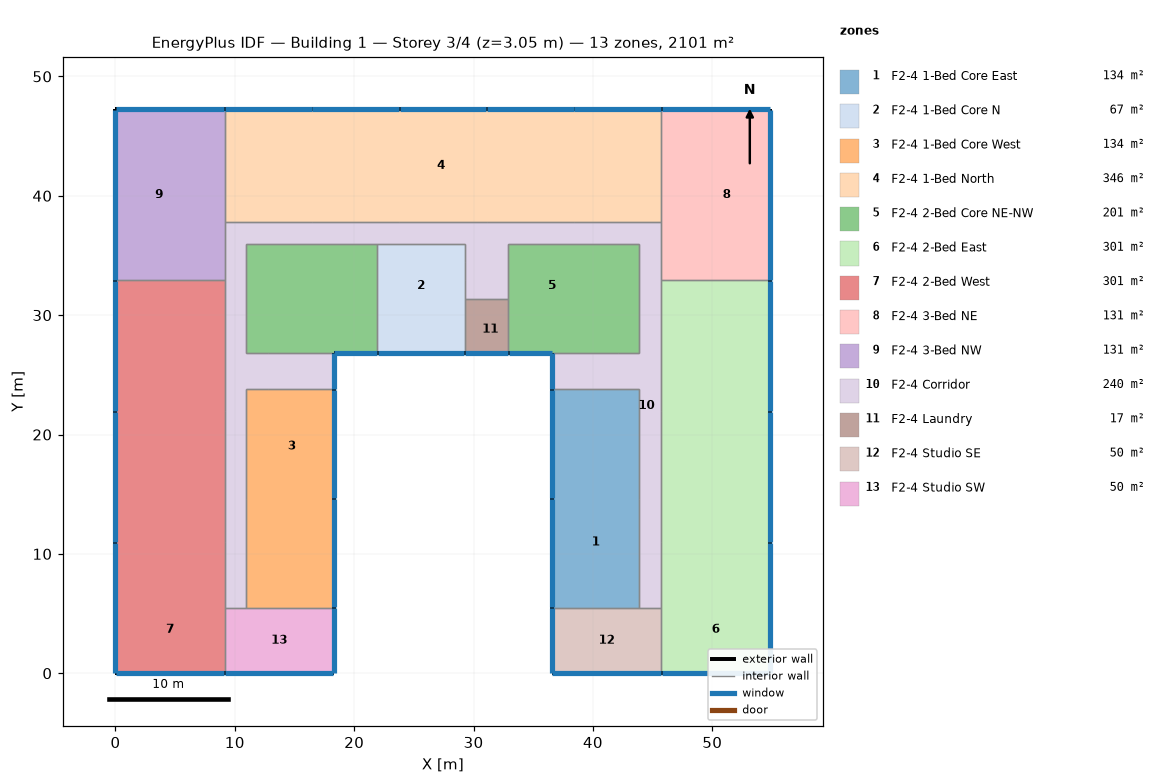
=== STOREY PLAN SPEC (per zone: floor XY polygon, exterior-wall plan segments, windows/doors) ===
zone 1: F2-4 1-Bed Core East  (133.8 m²)
  floor: (43.89, 23.77) (43.89, 19.20) (36.58, 19.20) (36.58, 23.77)
  floor: (43.89, 14.63) (43.89, 7.32) (36.58, 7.32) (36.58, 14.63)
  floor: (43.89, 19.20) (43.89, 14.63) (36.58, 14.63) (36.58, 19.20)
  floor: (43.89, 7.32) (43.89, 5.49) (36.58, 5.49) (36.58, 7.32)
  exterior wall: (36.58, 23.77) – (36.58, 14.63)  [9.1 m]
    window: (36.58, 23.75) – (36.58, 14.66)  [7.0 m²]
  exterior wall: (36.58, 14.63) – (36.58, 5.49)  [9.1 m]
    window: (36.58, 14.61) – (36.58, 5.51)  [7.0 m²]
  interior walls: 5
zone 2: F2-4 1-Bed Core N  (66.9 m²)
  floor: (29.26, 35.97) (29.26, 28.96) (21.95, 28.96) (21.95, 35.97)
  floor: (29.26, 28.96) (29.26, 26.82) (21.95, 26.82) (21.95, 28.96)
  exterior wall: (21.95, 26.82) – (29.26, 26.82)  [7.3 m]
    window: (21.97, 26.82) – (29.24, 26.82)  [5.6 m²]
  interior walls: 6
zone 3: F2-4 1-Bed Core West  (133.8 m²)
  floor: (12.80, 23.77) (12.80, 21.95) (10.97, 21.95) (10.97, 23.77)
  floor: (18.29, 14.63) (18.29, 7.32) (10.97, 7.32) (10.97, 14.63)
  floor: (18.29, 23.77) (18.29, 14.63) (10.97, 14.63) (10.97, 21.95) (12.80, 21.95) (12.80, 23.77)
  floor: (18.29, 7.32) (18.29, 5.49) (10.97, 5.49) (10.97, 7.32)
  exterior wall: (18.29, 14.63) – (18.29, 23.77)  [9.1 m]
    window: (18.29, 14.66) – (18.29, 23.75)  [7.0 m²]
  exterior wall: (18.29, 5.49) – (18.29, 14.63)  [9.1 m]
    window: (18.29, 5.51) – (18.29, 14.61)  [7.0 m²]
  interior walls: 5
zone 4: F2-4 1-Bed North  (345.6 m²)
  floor: (16.46, 47.24) (16.46, 37.80) (14.63, 37.80) (14.63, 47.24)
  floor: (21.95, 47.24) (21.95, 37.80) (16.46, 37.80) (16.46, 47.24)
  floor: (32.92, 47.24) (32.92, 37.80) (31.09, 37.80) (31.09, 47.24)
  floor: (30.78, 47.24) (30.78, 37.80) (23.77, 37.80) (23.77, 47.24)
  floor: (40.23, 47.24) (40.23, 37.80) (38.40, 37.80) (38.40, 47.24)
  floor: (14.63, 47.24) (14.63, 37.80) (9.14, 37.80) (9.14, 47.24)
  floor: (23.77, 47.24) (23.77, 37.80) (21.95, 37.80) (21.95, 47.24)
  floor: (31.09, 47.24) (31.09, 37.80) (30.78, 37.80) (30.78, 47.24)
  floor: (38.40, 47.24) (38.40, 37.80) (32.92, 37.80) (32.92, 47.24)
  floor: (45.72, 47.24) (45.72, 37.80) (40.23, 37.80) (40.23, 47.24)
  exterior wall: (16.46, 47.24) – (9.14, 47.24)  [7.3 m]
    window: (16.43, 47.24) – (9.17, 47.24)  [5.6 m²]
  exterior wall: (23.77, 47.24) – (16.46, 47.24)  [7.3 m]
    window: (23.75, 47.24) – (16.48, 47.24)  [5.6 m²]
  exterior wall: (31.09, 47.24) – (23.77, 47.24)  [7.3 m]
    window: (31.06, 47.24) – (23.80, 47.24)  [5.6 m²]
  exterior wall: (38.40, 47.24) – (31.09, 47.24)  [7.3 m]
    window: (38.38, 47.24) – (31.11, 47.24)  [5.6 m²]
  exterior wall: (45.72, 47.24) – (38.40, 47.24)  [7.3 m]
    window: (45.69, 47.24) – (38.43, 47.24)  [5.6 m²]
  interior walls: 7
zone 5: F2-4 2-Bed Core NE-NW  (200.7 m²)
  floor: (43.89, 35.97) (43.89, 28.96) (40.23, 28.96) (40.23, 35.97)
  floor: (43.89, 28.96) (43.89, 26.82) (32.92, 26.82) (32.92, 28.96)
  floor: (40.23, 35.97) (40.23, 28.96) (32.92, 28.96) (32.92, 35.97)
  floor: (21.95, 35.97) (21.95, 28.96) (14.63, 28.96) (14.63, 35.97)
  floor: (14.63, 35.97) (14.63, 28.96) (10.97, 28.96) (10.97, 35.97)
  floor: (21.95, 28.96) (21.95, 26.82) (10.97, 26.82) (10.97, 28.96)
  exterior wall: (32.92, 26.82) – (36.58, 26.82)  [3.7 m]
    window: (32.94, 26.82) – (36.55, 26.82)  [2.8 m²]
  exterior wall: (18.29, 26.82) – (21.95, 26.82)  [3.7 m]
    window: (18.31, 26.82) – (21.92, 26.82)  [2.8 m²]
  interior walls: 11
zone 6: F2-4 2-Bed East  (301.0 m²)
  floor: (54.86, 7.32) (54.86, 0.00) (45.72, 0.00) (45.72, 7.32)
  floor: (54.86, 10.97) (54.86, 7.32) (45.72, 7.32) (45.72, 10.97)
  floor: (47.55, 32.92) (47.55, 28.96) (45.72, 28.96) (45.72, 32.92)
  floor: (54.86, 28.96) (54.86, 21.95) (45.72, 21.95) (45.72, 28.96)
  floor: (54.86, 14.63) (54.86, 10.97) (45.72, 10.97) (45.72, 14.63)
  floor: (54.86, 19.81) (54.86, 14.63) (45.72, 14.63) (45.72, 19.81)
  floor: (54.86, 21.95) (54.86, 19.81) (45.72, 19.81) (45.72, 21.95)
  floor: (54.86, 32.92) (54.86, 28.96) (47.55, 28.96) (47.55, 32.92)
  exterior wall: (45.72, 0.00) – (54.86, 0.00)  [9.1 m]
    window: (45.75, 0.00) – (54.84, 0.00)  [7.0 m²]
  exterior wall: (54.86, 0.00) – (54.86, 10.97)  [11.0 m]
    window: (54.86, 0.03) – (54.86, 10.95)  [8.4 m²]
  exterior wall: (54.86, 10.97) – (54.86, 21.95)  [11.0 m]
    window: (54.86, 11.00) – (54.86, 21.92)  [8.4 m²]
  exterior wall: (54.86, 21.95) – (54.86, 32.92)  [11.0 m]
    window: (54.86, 21.97) – (54.86, 32.89)  [8.4 m²]
  interior walls: 5
zone 7: F2-4 2-Bed West  (301.0 m²)
  floor: (9.14, 7.32) (9.14, 0.00) (0.00, 0.00) (0.00, 7.32)
  floor: (9.14, 14.63) (9.14, 10.97) (0.00, 10.97) (0.00, 14.63)
  floor: (9.14, 10.97) (9.14, 7.32) (0.00, 7.32) (0.00, 10.97)
  floor: (4.57, 28.96) (4.57, 21.95) (0.00, 21.95) (0.00, 28.96)
  floor: (9.14, 32.92) (9.14, 28.96) (7.32, 28.96) (7.32, 32.92)
  floor: (9.14, 28.96) (9.14, 26.82) (4.57, 26.82) (4.57, 28.96)
  floor: (7.32, 32.92) (7.32, 28.96) (0.00, 28.96) (0.00, 32.92)
  floor: (9.14, 21.95) (9.14, 14.63) (0.00, 14.63) (0.00, 21.95)
  floor: (9.14, 26.82) (9.14, 21.95) (4.57, 21.95) (4.57, 26.82)
  exterior wall: (0.00, 0.00) – (9.14, 0.00)  [9.1 m]
    window: (0.03, 0.00) – (9.12, 0.00)  [7.0 m²]
  exterior wall: (0.00, 10.97) – (0.00, 0.00)  [11.0 m]
    window: (0.00, 10.95) – (0.00, 0.03)  [8.4 m²]
  exterior wall: (0.00, 21.95) – (0.00, 10.97)  [11.0 m]
    window: (0.00, 21.92) – (0.00, 11.00)  [8.4 m²]
  exterior wall: (0.00, 32.92) – (0.00, 21.95)  [11.0 m]
    window: (0.00, 32.89) – (0.00, 21.97)  [8.4 m²]
  interior walls: 5
zone 8: F2-4 3-Bed NE  (131.0 m²)
  floor: (47.55, 47.24) (47.55, 32.92) (45.72, 32.92) (45.72, 47.24)
  floor: (54.86, 47.24) (54.86, 32.92) (47.55, 32.92) (47.55, 47.24)
  exterior wall: (54.86, 47.24) – (45.72, 47.24)  [9.1 m]
    window: (54.84, 47.24) – (45.75, 47.24)  [7.0 m²]
  exterior wall: (54.86, 32.92) – (54.86, 47.24)  [14.3 m]
    window: (54.86, 32.94) – (54.86, 47.22)  [11.0 m²]
  interior walls: 3
zone 9: F2-4 3-Bed NW  (131.0 m²)
  floor: (9.14, 47.24) (9.14, 32.92) (7.32, 32.92) (7.32, 47.24)
  floor: (7.32, 47.24) (7.32, 32.92) (0.00, 32.92) (0.00, 47.24)
  exterior wall: (0.00, 47.24) – (0.00, 32.92)  [14.3 m]
    window: (0.00, 47.22) – (0.00, 32.94)  [11.0 m²]
  exterior wall: (9.14, 47.24) – (0.00, 47.24)  [9.1 m]
    window: (9.12, 47.24) – (0.03, 47.24)  [7.0 m²]
  interior walls: 3
zone 10: F2-4 Corridor  (239.7 m²)
  floor: (42.06, 26.82) (42.06, 23.77) (36.58, 23.77) (36.58, 26.82)
  floor: (18.29, 26.82) (18.29, 23.77) (12.80, 23.77) (12.80, 26.82)
  floor: (45.72, 28.96) (45.72, 14.63) (43.89, 14.63) (43.89, 23.77) (42.06, 23.77) (42.06, 26.82) (43.89, 26.82) (43.89, 28.96)
  floor: (45.72, 7.32) (45.72, 5.49) (43.89, 5.49) (43.89, 7.32)
  floor: (32.92, 37.80) (32.92, 31.39) (30.78, 31.39) (30.78, 37.80)
  floor: (10.97, 21.95) (10.97, 14.63) (9.14, 14.63) (9.14, 21.95)
  floor: (21.95, 37.80) (21.95, 35.97) (14.63, 35.97) (14.63, 37.80)
  floor: (14.63, 37.80) (14.63, 35.97) (10.97, 35.97) (10.97, 28.96) (9.14, 28.96) (9.14, 37.80)
  floor: (40.23, 37.80) (40.23, 35.97) (32.92, 35.97) (32.92, 37.80)
  floor: (30.78, 37.80) (30.78, 35.97) (21.95, 35.97) (21.95, 37.80)
  floor: (12.80, 26.82) (12.80, 23.77) (10.97, 23.77) (10.97, 21.95) (9.14, 21.95) (9.14, 26.82)
  floor: (10.97, 14.63) (10.97, 7.32) (9.14, 7.32) (9.14, 14.63)
  floor: (45.72, 37.80) (45.72, 28.96) (43.89, 28.96) (43.89, 35.97) (40.23, 35.97) (40.23, 37.80)
  floor: (10.97, 28.96) (10.97, 26.82) (9.14, 26.82) (9.14, 28.96)
  floor: (45.72, 14.63) (45.72, 7.32) (43.89, 7.32) (43.89, 14.63)
  floor: (30.78, 35.97) (30.78, 34.44) (29.26, 34.44) (29.26, 35.97)
  floor: (30.78, 34.44) (30.78, 32.92) (29.26, 32.92) (29.26, 34.44)
  floor: (10.97, 7.32) (10.97, 5.49) (9.14, 5.49) (9.14, 7.32)
  floor: (30.78, 32.92) (30.78, 31.39) (29.26, 31.39) (29.26, 32.92)
  exterior wall: (36.58, 26.82) – (36.58, 23.77)  [3.0 m]
    window: (36.58, 26.80) – (36.58, 23.80)  [2.3 m²]
  exterior wall: (18.29, 23.77) – (18.29, 26.82)  [3.0 m]
    window: (18.29, 23.80) – (18.29, 26.80)  [2.3 m²]
  interior walls: 38
zone 11: F2-4 Laundry  (16.7 m²)
  floor: (32.92, 31.39) (32.92, 26.82) (29.26, 26.82) (29.26, 28.96) (30.78, 28.96) (30.78, 31.39)
  floor: (30.78, 31.39) (30.78, 28.96) (29.26, 28.96) (29.26, 31.39)
  exterior wall: (29.26, 26.82) – (32.92, 26.82)  [3.7 m]
    window: (29.29, 26.82) – (32.89, 26.82)  [2.8 m²]
  interior walls: 4
zone 12: F2-4 Studio SE  (50.2 m²)
  floor: (45.72, 5.49) (45.72, 0.00) (36.58, 0.00) (36.58, 5.49)
  exterior wall: (36.58, 5.49) – (36.58, 0.00)  [5.5 m]
    window: (36.58, 5.46) – (36.58, 0.03)  [4.2 m²]
  exterior wall: (36.58, 0.00) – (45.72, 0.00)  [9.1 m]
    window: (36.60, 0.00) – (45.69, 0.00)  [7.0 m²]
  interior walls: 3
zone 13: F2-4 Studio SW  (50.2 m²)
  floor: (18.29, 5.49) (18.29, 0.00) (9.14, 0.00) (9.14, 5.49)
  exterior wall: (18.29, 0.00) – (18.29, 5.49)  [5.5 m]
    window: (18.29, 0.03) – (18.29, 5.46)  [4.2 m²]
  exterior wall: (9.14, 0.00) – (18.29, 0.00)  [9.1 m]
    window: (9.17, 0.00) – (18.26, 0.00)  [7.0 m²]
  interior walls: 3

=== DERIVED (storey summary) ===
Building: Building 1
Storey: 3 of 4  (floor level z = 3.05 m)
Storey gross floor area: 2101.5 m²
Zones on this storey: 13
  - F2-4 1-Bed Core East: floor 133.8 m²; exterior wall 18.3 m (55.7 m²); 2 window(s) 14.0 m²; WWR 25.0%
  - F2-4 1-Bed Core N: floor 66.9 m²; exterior wall 7.3 m (22.3 m²); 1 window(s) 5.6 m²; WWR 25.0%
  - F2-4 1-Bed Core West: floor 133.8 m²; exterior wall 18.3 m (55.7 m²); 2 window(s) 14.0 m²; WWR 25.0%
  - F2-4 1-Bed North: floor 345.6 m²; exterior wall 36.6 m (111.5 m²); 5 window(s) 27.9 m²; WWR 25.0%
  - F2-4 2-Bed Core NE-NW: floor 200.7 m²; exterior wall 7.3 m (22.3 m²); 2 window(s) 5.5 m²; WWR 24.7%
  - F2-4 2-Bed East: floor 301.0 m²; exterior wall 42.1 m (128.2 m²); 4 window(s) 32.1 m²; WWR 25.1%
  - F2-4 2-Bed West: floor 301.0 m²; exterior wall 42.1 m (128.2 m²); 4 window(s) 32.1 m²; WWR 25.1%
  - F2-4 3-Bed NE: floor 131.0 m²; exterior wall 23.5 m (71.5 m²); 2 window(s) 17.9 m²; WWR 25.1%
  - F2-4 3-Bed NW: floor 131.0 m²; exterior wall 23.5 m (71.5 m²); 2 window(s) 17.9 m²; WWR 25.1%
  - F2-4 Corridor: floor 239.7 m²; exterior wall 6.1 m (18.6 m²); 2 window(s) 4.6 m²; WWR 24.8%
  - F2-4 Laundry: floor 16.7 m²; exterior wall 3.7 m (11.1 m²); 1 window(s) 2.8 m²; WWR 24.7%
  - F2-4 Studio SE: floor 50.2 m²; exterior wall 14.6 m (44.6 m²); 2 window(s) 11.1 m²; WWR 25.0%
  - F2-4 Studio SW: floor 50.2 m²; exterior wall 14.6 m (44.6 m²); 2 window(s) 11.1 m²; WWR 25.0%
Zone adjacency (shared interzone walls):
  - F2-4 1-Bed Core East ↔ F2-4 Corridor
  - F2-4 1-Bed Core East ↔ F2-4 Studio SE
  - F2-4 1-Bed Core N ↔ F2-4 2-Bed Core NE-NW
  - F2-4 1-Bed Core N ↔ F2-4 Corridor
  - F2-4 1-Bed Core N ↔ F2-4 Laundry
  - F2-4 1-Bed Core West ↔ F2-4 Corridor
  - F2-4 1-Bed Core West ↔ F2-4 Studio SW
  - F2-4 1-Bed North ↔ F2-4 3-Bed NE
  - F2-4 1-Bed North ↔ F2-4 3-Bed NW
  - F2-4 1-Bed North ↔ F2-4 Corridor
  - F2-4 2-Bed Core NE-NW ↔ F2-4 Corridor
  - F2-4 2-Bed Core NE-NW ↔ F2-4 Laundry
  - F2-4 2-Bed East ↔ F2-4 3-Bed NE
  - F2-4 2-Bed East ↔ F2-4 Corridor
  - F2-4 2-Bed East ↔ F2-4 Studio SE
  - F2-4 2-Bed West ↔ F2-4 3-Bed NW
  - F2-4 2-Bed West ↔ F2-4 Corridor
  - F2-4 2-Bed West ↔ F2-4 Studio SW
  - F2-4 3-Bed NE ↔ F2-4 Corridor
  - F2-4 3-Bed NW ↔ F2-4 Corridor
  - F2-4 Corridor ↔ F2-4 Laundry
  - F2-4 Corridor ↔ F2-4 Studio SE
  - F2-4 Corridor ↔ F2-4 Studio SW